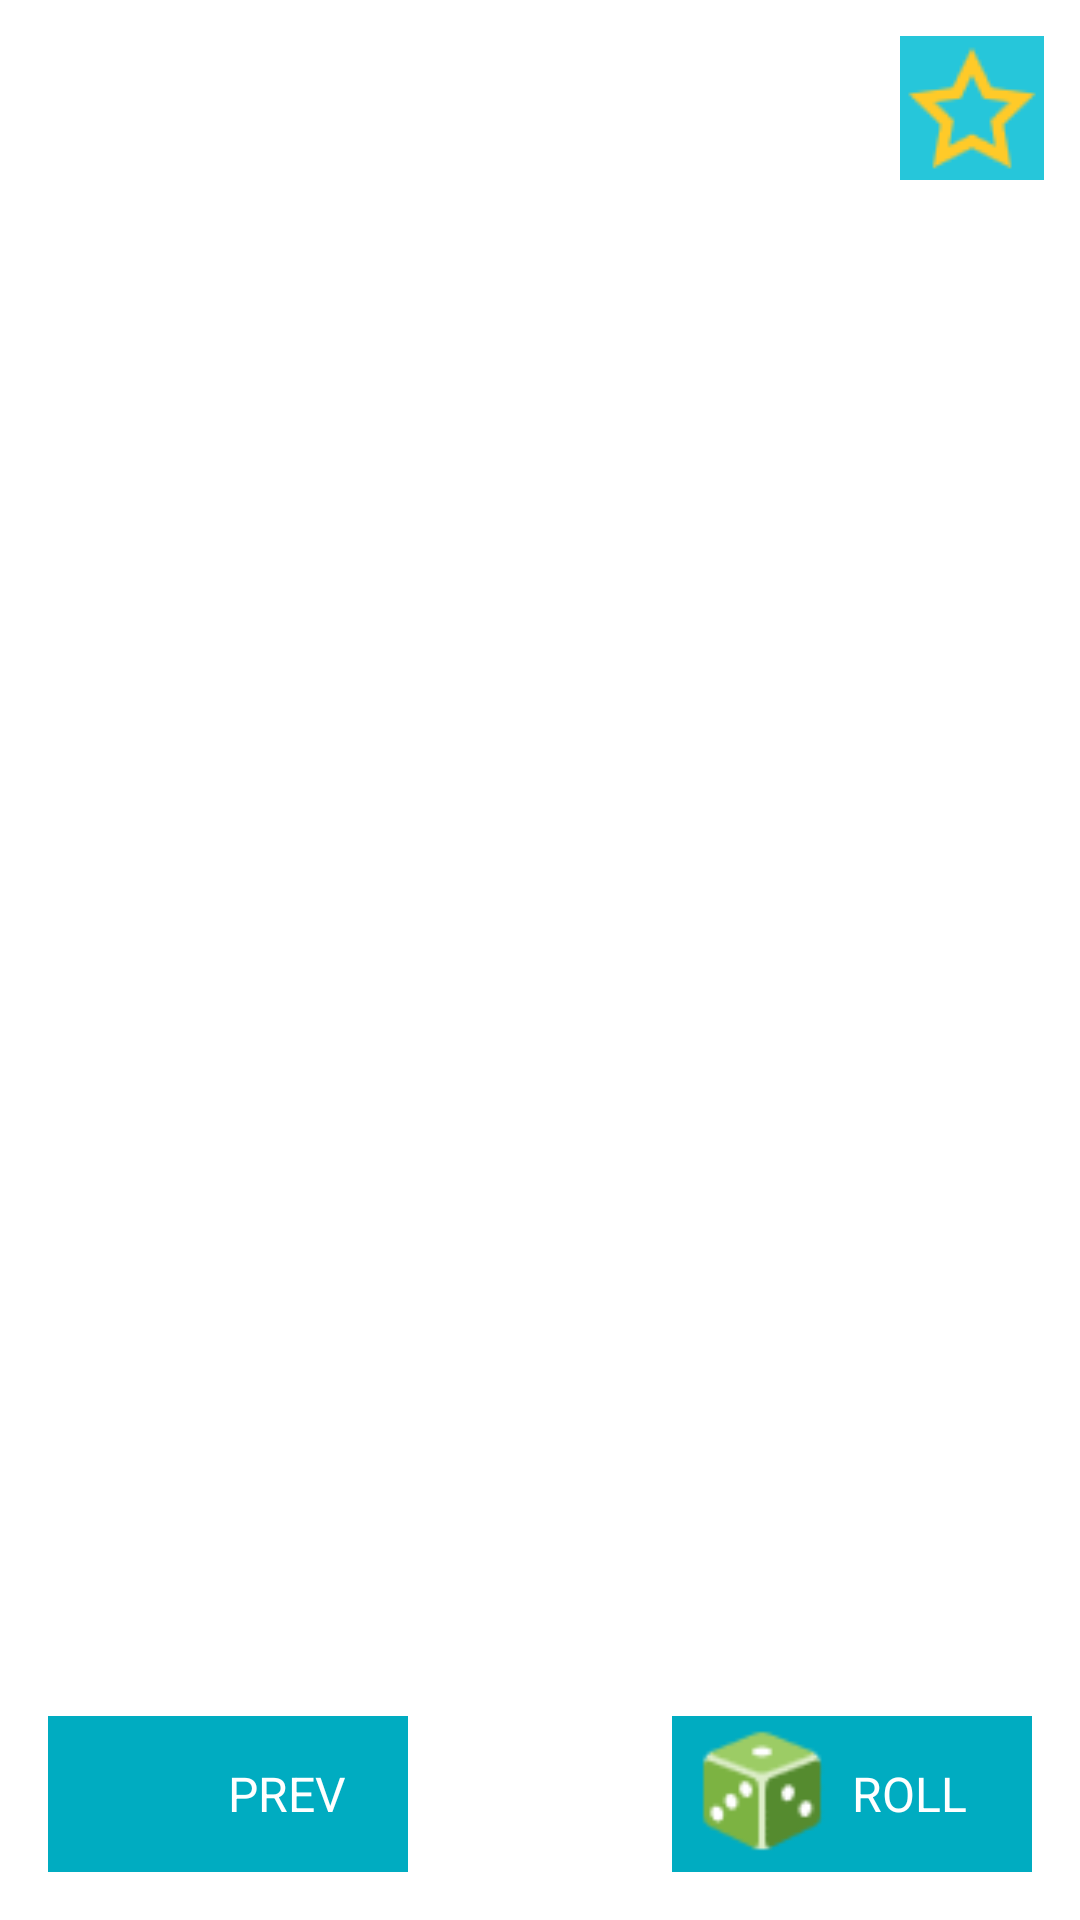

Write the Android layout XML for this screen, with the resource values it uses.
<!-- AndroidManifest.xml: application theme AppTheme -->
<!-- res/layout/activity_display_affirmation.xml -->
<?xml version="1.0" encoding="utf-8"?>
<android.support.v4.widget.DrawerLayout xmlns:android="http://schemas.android.com/apk/res/android"
    android:id="@+id/display_drawer_layout"
    android:layout_width="match_parent"
    android:layout_height="match_parent">
    

    <RelativeLayout

        android:layout_width="match_parent"
        android:layout_height="match_parent"
        android:background="#FFFFFF"
        android:orientation="vertical"
        android:weightSum="24">

        <TextView
            android:id="@+id/display_affirmation_text"
            android:layout_width="match_parent"
            android:layout_height="wrap_content"
            android:layout_centerHorizontal="true"
            android:layout_centerInParent="true"
            android:lineSpacingExtra="4dp"
            android:paddingBottom="100dp"
            android:paddingLeft="20dp"
            android:paddingRight="20dp"
            android:paddingTop="20dp"
            android:textColor="@color/colorPrimaryDark"
            android:textSize="16sp" />

        <LinearLayout
            android:id="@+id/btn_display_bottom_right"
            android:layout_width="120dp"
            android:layout_height="52dp"
            android:layout_alignParentBottom="true"
            android:layout_alignParentRight="true"
            android:layout_margin="16dp"
            android:foreground="?attr/selectableItemBackground"
            android:orientation="horizontal"
            android:weightSum="20">


            <ImageView
                android:layout_width="0dp"
                android:layout_height="match_parent"
                android:layout_weight="10"
                android:background="@color/colorPrimary"
                android:src="@drawable/random"
                android:id="@+id/btn_display_bottom_right_image"

                />

            <TextView
                android:layout_width="0dp"
                android:layout_height="match_parent"
                android:layout_weight="10"
                android:background="@color/colorPrimary"
                android:id="@+id/display_bottom_right_text"
                android:gravity="center_vertical"
                android:text="ROLL"
                android:textColor="#FFFFFF"
                android:textSize="16sp" />


        </LinearLayout>

        <LinearLayout
            android:id="@+id/display_btn_bottom_left"
            android:layout_width="120dp"
            android:layout_height="52dp"
            android:layout_alignParentBottom="true"
            android:layout_alignParentLeft="true"
            android:layout_margin="16dp"
            android:foreground="?attr/selectableItemBackground"
            android:orientation="horizontal"
            android:weightSum="20">


            <ImageView
                android:layout_width="0dp"
                android:layout_height="match_parent"
                android:layout_weight="10"
                android:background="@color/colorPrimary"
                android:src="@drawable/search"
                android:id="@+id/display_image_bottom_left"

                />

            <TextView
                android:layout_width="0dp"
                android:layout_height="match_parent"
                android:layout_weight="10"
                android:id="@+id/display_text_bottom_left"
                android:background="@color/colorPrimary"
                android:gravity="center_vertical"
                android:text="PREV"
                android:textColor="#FFFFFF"
                android:textSize="16sp" />

        </LinearLayout>

        <LinearLayout
            android:id="@+id/btn_favorite"
            android:layout_width="48dp"
            android:layout_height="48dp"
            android:layout_alignParentRight="true"
            android:layout_alignParentTop="true"
            android:layout_margin="12dp"
            android:foreground="?attr/selectableItemBackground"
            android:orientation="horizontal">

            <ImageView
                android:id="@+id/img_favorite"
                android:layout_width="match_parent"
                android:layout_height="match_parent"
                android:background="@color/colorAccent"
                android:src="@drawable/unfavorite"
                />

        </LinearLayout>

    </RelativeLayout>

    

    <LinearLayout
        android:id="@+id/display_drawer_cont"
        android:layout_width="240dp"
        android:layout_height="match_parent"
        android:layout_gravity="start"
        android:orientation="vertical"
        android:weightSum="28">

        <ImageView
            android:layout_width="match_parent"
            android:layout_height="0dp"
            android:layout_weight="4"
            android:scaleType="centerCrop"
            android:src="@drawable/sunrise" />

        <ListView
            android:id="@+id/display_left_drawer"
            android:layout_width="240dp"
            android:layout_height="0dp"
            android:layout_weight="24"
            android:background="@color/colorPrimaryDark"
            android:choiceMode="singleChoice"
            android:drawSelectorOnTop="true" />
    </LinearLayout>


</android.support.v4.widget.DrawerLayout>
<!-- resources referenced by this layout -->
<resources>
  <color name="colorAccent">#26c6da</color>
  <color name="colorPrimary">#00acc1</color>
  <color name="colorPrimaryDark">#00838f</color>
  <!-- drawable random: png bitmap (drawable, 1440 bytes) -->
  <!-- drawable sunrise: jpg bitmap (drawable, 78612 bytes) -->
  <!-- drawable unfavorite: png bitmap (drawable, 1024 bytes) -->
  <style name="AppTheme" parent="Theme.AppCompat.Light.DarkActionBar">
          
          <item name="colorPrimary">#00acc1</item>
          <item name="colorPrimaryDark">#00838f</item>
          <item name="colorAccent">#26c6da</item>
      </style>
</resources>
